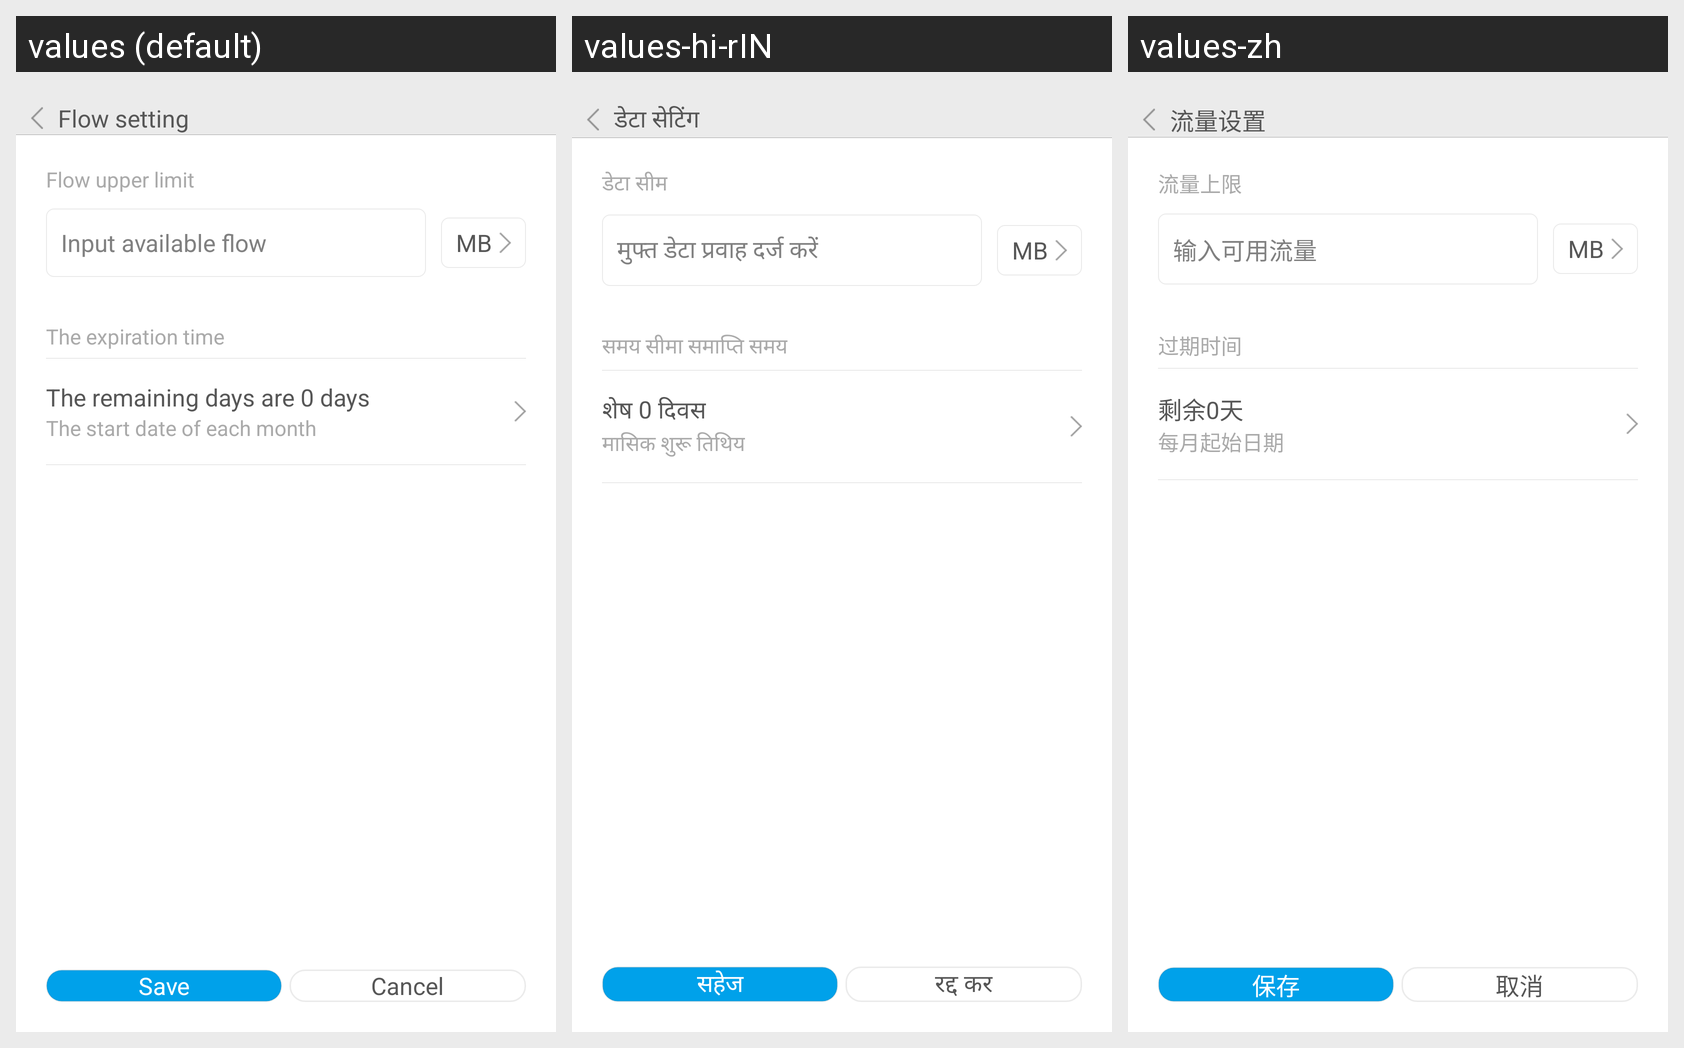

This grid shows one Android layout under several languages. Give, for every string resource on the screen, its name, the default text and each shown locale's text.
Android screen res/layout/plan_setting_fragment.xml rendered under 3 locales, left to right: values (default), values-hi-rIN, values-zh. Device: Nexus 5 (rendered at 1080×1920; each locale shown at half size, 540×960, under a caption strip naming it); theme AppTheme.
Strings drawn on this screen, with the default value and each locale's value (text and hints the layout hard-codes, and strings that could not be matched under every locale, appear in the picture but are not listed):

flow_setting
  values: Flow setting
  values-hi-rIN: डेटा सेटिंग
  values-zh: 流量设置

flow_top_line
  values: Flow upper limit
  values-hi-rIN: डेटा सीम
  values-zh: 流量上限

avaiable_flow
  values: Input available flow
  values-hi-rIN: मुफ्त डेटा प्रवाह दर्ज करें
  values-zh: 输入可用流量

out_of_date
  values: The expiration time
  values-hi-rIN: समय सीमा समाप्ति समय
  values-zh: 过期时间

least_time
  values: The remaining days are 0 days
  values-hi-rIN: शेष 0 दिवस
  values-zh: 剩余0天

start_time
  values: The start date of each month
  values-hi-rIN: मासिक शुरू तिथिय
  values-zh: 每月起始日期

save
  values: Save
  values-hi-rIN: सहेज
  values-zh: 保存

cancel
  values: Cancel
  values-hi-rIN: रद्द कर
  values-zh: 取消
